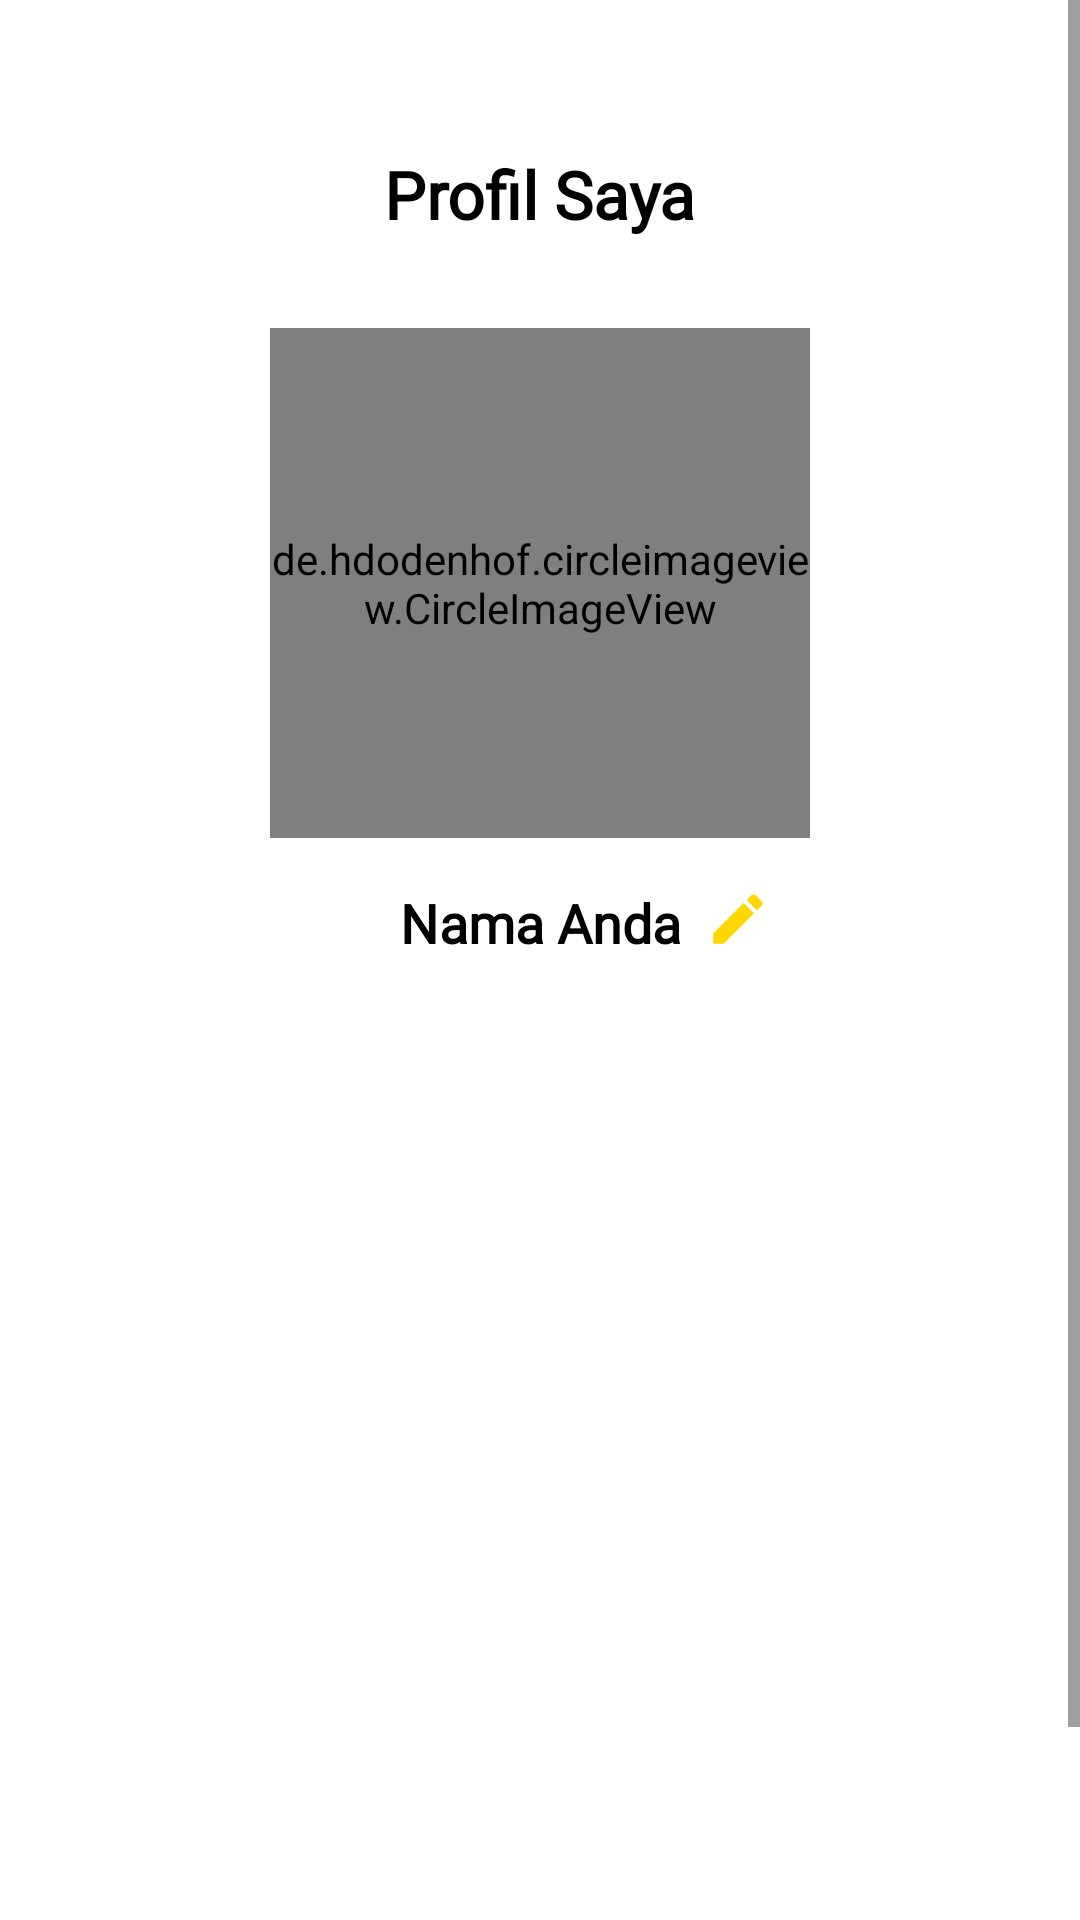

Here is an Android app screen rendered from its layout file. Give the layout XML and the strings, colors and styles it references.
<!-- AndroidManifest.xml: application theme Theme.UTS_MAP_Kelompok_i -->
<!-- res/layout/fragment_profile.xml -->
<?xml version="1.0" encoding="utf-8"?>
<ScrollView xmlns:android="http://schemas.android.com/apk/res/android"
    xmlns:app="http://schemas.android.com/apk/res-auto"
    xmlns:tools="http://schemas.android.com/tools"
    android:layout_width="match_parent"
    android:layout_height="match_parent"
    android:fillViewport="true"
    android:background="@color/white"
    tools:context=".ProfileFragment">

    <androidx.constraintlayout.widget.ConstraintLayout
        android:layout_width="match_parent"
        android:layout_height="wrap_content">

        
        <TextView
            android:id="@+id/tv_profile_title"
            android:layout_width="wrap_content"
            android:layout_height="wrap_content"
            android:layout_marginTop="50dp"
            android:fontFamily="@font/poppins_font_family"
            android:text="Profil Saya"
            android:textColor="@color/black"
            android:textSize="22sp"
            android:textStyle="bold"
            app:layout_constraintTop_toTopOf="parent"
            app:layout_constraintStart_toStartOf="parent"
            app:layout_constraintEnd_toEndOf="parent"/>

        
        <de.hdodenhof.circleimageview.CircleImageView
            android:id="@+id/img_avatar"
            android:layout_width="180dp"
            android:layout_height="170dp"
            android:layout_marginTop="30dp"
            android:src="@drawable/ic_default_avatar"
            app:civ_border_width="2dp"
            app:civ_border_color="@color/bright_yellow"
            app:layout_constraintTop_toBottomOf="@id/tv_profile_title"
            app:layout_constraintStart_toStartOf="parent"
            app:layout_constraintEnd_toEndOf="parent"/>

        
        <TextView
            android:id="@+id/tv_username"
            android:layout_width="wrap_content"
            android:layout_height="wrap_content"
            android:text="Nama Anda"
            android:textColor="@color/black"
            android:textSize="18sp"
            android:textStyle="bold"
            android:fontFamily="@font/poppins_font_family"
            app:layout_constraintTop_toBottomOf="@id/img_avatar"
            app:layout_constraintStart_toStartOf="parent"
            app:layout_constraintEnd_toEndOf="parent"
            android:layout_marginTop="16dp"/>

        
        <ImageView
            android:id="@+id/iv_edit_username"
            android:layout_width="22dp"
            android:layout_height="22dp"
            android:src="@drawable/ic_edit"
            android:contentDescription="Edit Nama"
            android:tint="@color/bright_yellow"
            app:layout_constraintTop_toTopOf="@id/tv_username"
            app:layout_constraintStart_toEndOf="@id/tv_username"
            android:layout_marginStart="8dp"/>

        
        <Button
            android:id="@+id/btn_logout_profile"
            android:layout_width="0dp"
            android:layout_height="60dp"
            android:layout_marginStart="32dp"
            android:layout_marginTop="332dp"
            android:layout_marginEnd="32dp"
            android:backgroundTint="@color/bright_yellow"
            android:fontFamily="@font/poppins_font_family"
            android:text="Logout"
            android:textColor="@color/black"
            android:textSize="18sp"
            android:textStyle="bold"
            app:cornerRadius="16dp"
            app:layout_constraintEnd_toEndOf="parent"
            app:layout_constraintHorizontal_bias="0.0"
            app:layout_constraintStart_toStartOf="parent"
            app:layout_constraintTop_toBottomOf="@id/tv_username" />

    </androidx.constraintlayout.widget.ConstraintLayout>
</ScrollView>
<!-- resources referenced by this layout -->
<resources>
  <color name="black">#FF000000</color>
  <color name="bright_yellow">#FFD700</color>
  <color name="white">#FFFFFFFF</color>
  <!-- drawable ic_default_avatar (drawable) -->
  <vector xmlns:android="http://schemas.android.com/apk/res/android"
      android:width="120dp"
      android:height="120dp"
      android:viewportWidth="24"
      android:viewportHeight="24">
      <path
          android:fillColor="#FFB800"
          android:pathData="M12,12c2.21,0 4,-1.79 4,-4s-1.79,-4 -4,-4 -4,1.79 -4,4 1.79,4 4,4zM12,14c-2.67,0 -8,1.34 -8,4v2h16v-2c0,-2.66 -5.33,-4 -8,-4z"/>
  </vector>
  <!-- drawable ic_edit (drawable) -->
  <vector xmlns:android="http://schemas.android.com/apk/res/android"
      android:width="24dp"
      android:height="24dp"
      android:viewportWidth="24"
      android:viewportHeight="24">
      <path
          android:fillColor="#FFB800"
          android:pathData="M3,17.25V21h3.75L17.81,9.94l-3.75-3.75L3,17.25zM20.71,7.04c0.39,-0.39 0.39,-1.02 0,-1.41l-2.34,-2.34c-0.39,-0.39 -1.02,-0.39 -1.41,0l-1.83,1.83l3.75,3.75l1.83,-1.83z"/>
  </vector>
  <style name="Theme.UTS_MAP_Kelompok_i" parent="Base.Theme.UTS_MAP_Kelompok_i" />
  <style name="Base.Theme.UTS_MAP_Kelompok_i" parent="Theme.Material3.DayNight.NoActionBar">
          <item name="android:statusBarColor">@color/bright_yellow</item>
          <item name="android:windowLightStatusBar">true</item>
      </style>
</resources>
